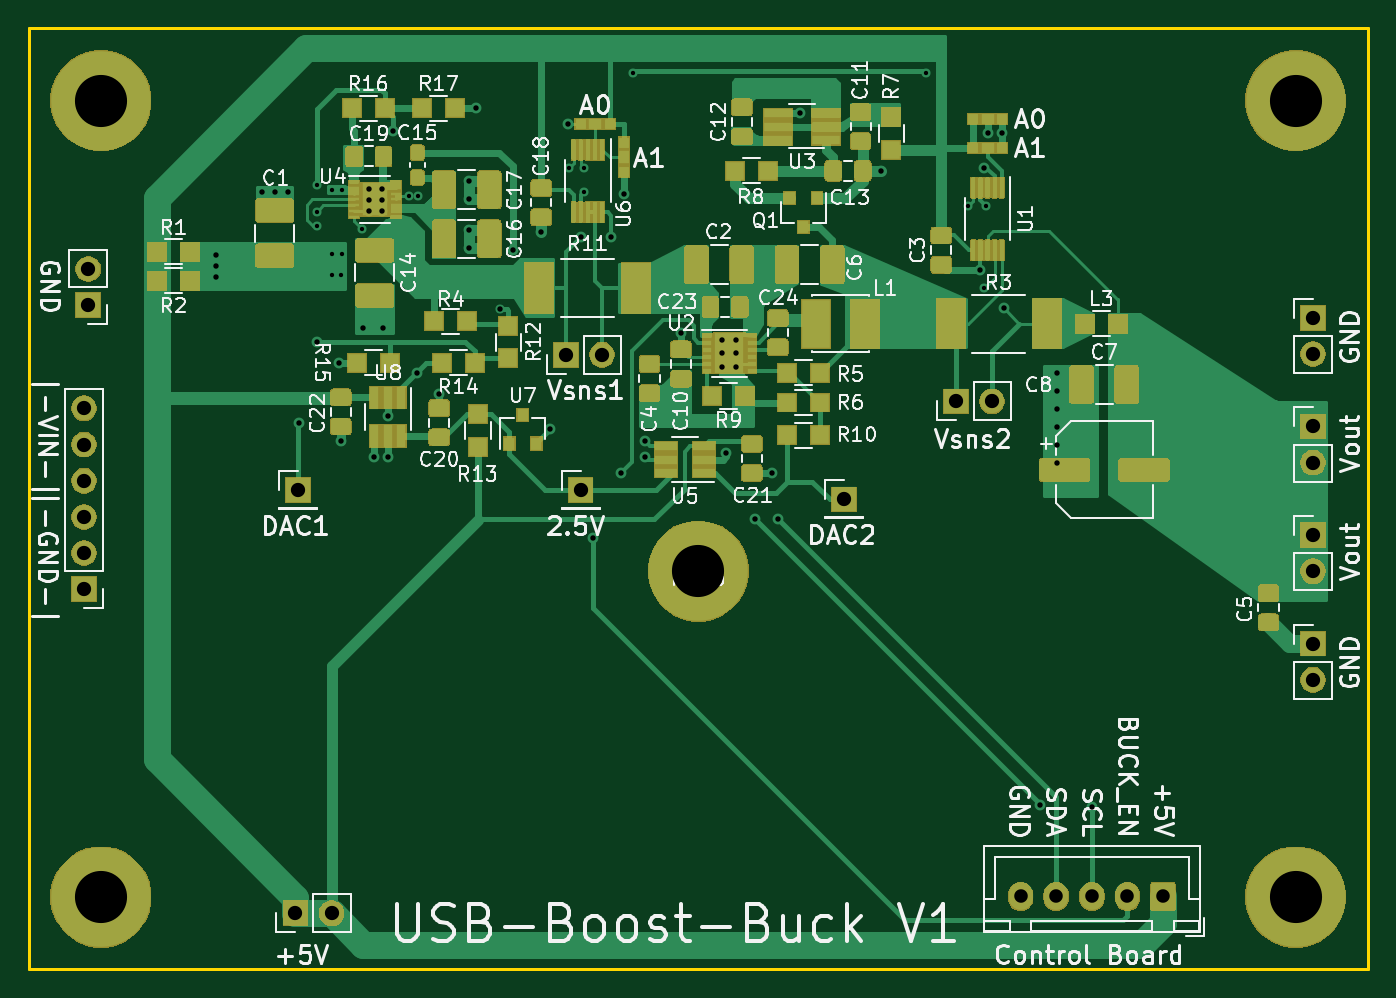
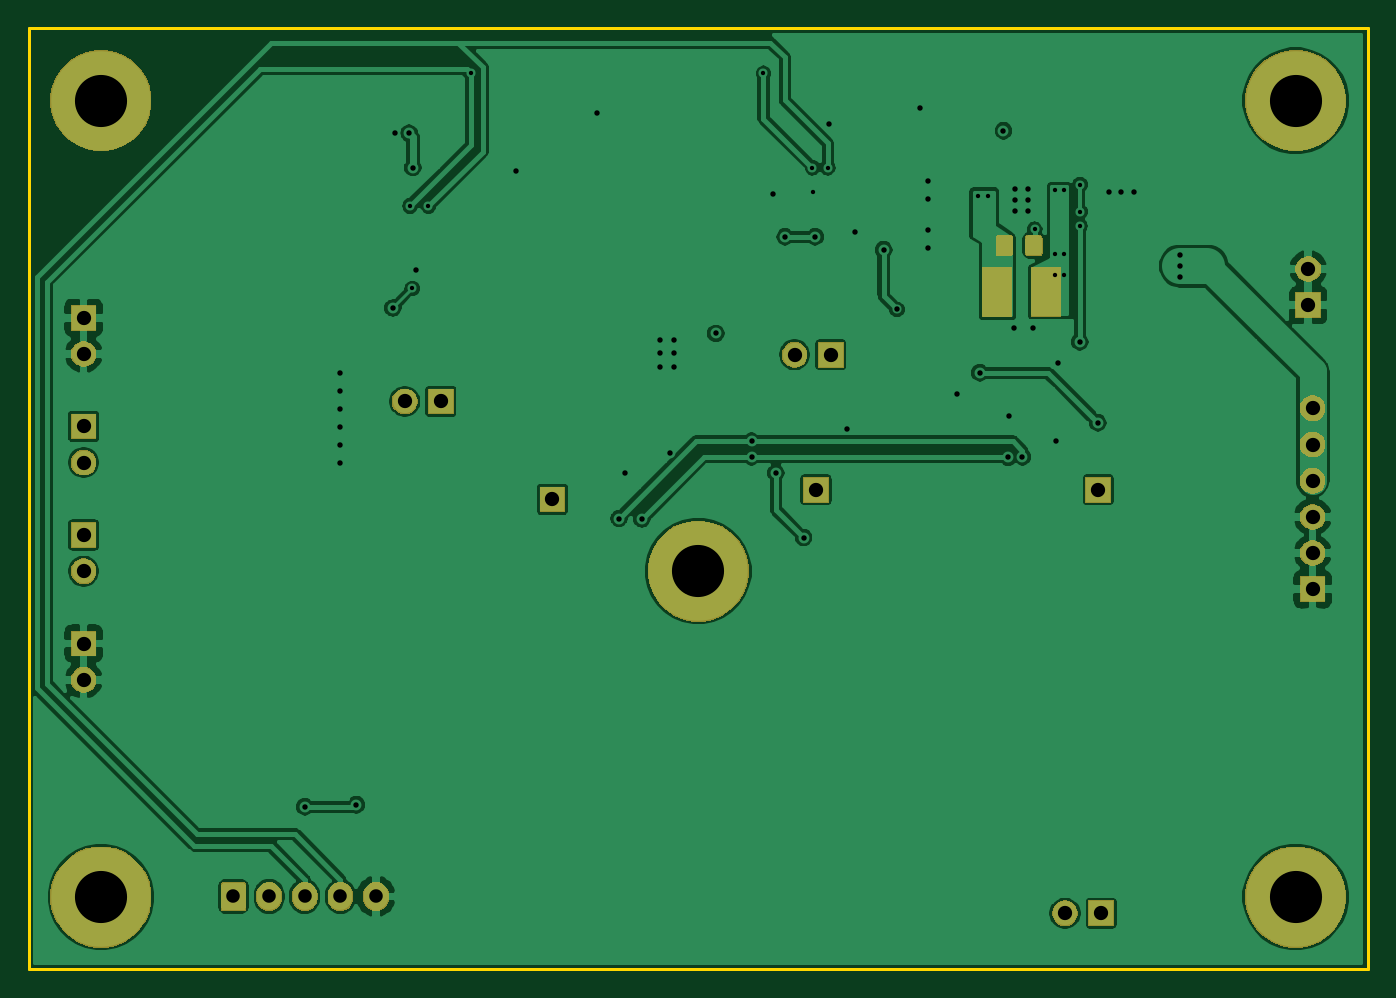
Circuit board: 8 layer files. Board 94.0 x 66.0 mm.
- bottom_copper: lab-supply-usb-boost-buck-B_Cu.gbr (126039 bytes)
- bottom_mask: lab-supply-usb-boost-buck-B_Mask.gbr (24879 bytes)
- outline: lab-supply-usb-boost-buck-Edge_Cuts.gbr (698 bytes)
- top_copper: lab-supply-usb-boost-buck-F_Cu.gbr (164527 bytes)
- top_mask: lab-supply-usb-boost-buck-F_Mask.gbr (93775 bytes)
- top_silk: lab-supply-usb-boost-buck-F_SilkS.gbr (79015 bytes)
- drill: lab-supply-usb-boost-buck-NPTH.drl (272 bytes)
- drill: lab-supply-usb-boost-buck-PTH.drl (2032 bytes)

=== bottom_copper: lab-supply-usb-boost-buck-B_Cu.gbr (126039 bytes, source omitted) ===
=== bottom_mask: lab-supply-usb-boost-buck-B_Mask.gbr (24879 bytes, source omitted) ===
=== outline: lab-supply-usb-boost-buck-Edge_Cuts.gbr ===
G04 #@! TF.GenerationSoftware,KiCad,Pcbnew,(5.1.5)-3*
G04 #@! TF.CreationDate,2020-06-22T17:40:47-04:00*
G04 #@! TF.ProjectId,lab-supply-usb-boost-buck,6c61622d-7375-4707-906c-792d7573622d,rev?*
G04 #@! TF.SameCoordinates,Original*
G04 #@! TF.FileFunction,Profile,NP*
%FSLAX46Y46*%
G04 Gerber Fmt 4.6, Leading zero omitted, Abs format (unit mm)*
G04 Created by KiCad (PCBNEW (5.1.5)-3) date 2020-06-22 17:40:47*
%MOMM*%
%LPD*%
G04 APERTURE LIST*
%ADD10C,0.200000*%
G04 APERTURE END LIST*
D10*
X167640000Y-53340000D02*
X73660000Y-53340000D01*
X167640000Y-119380000D02*
X167640000Y-53340000D01*
X73660000Y-119380000D02*
X167640000Y-119380000D01*
X73660000Y-53340000D02*
X73660000Y-119380000D01*
M02*

=== top_copper: lab-supply-usb-boost-buck-F_Cu.gbr (164527 bytes, source omitted) ===
=== top_mask: lab-supply-usb-boost-buck-F_Mask.gbr (93775 bytes, source omitted) ===
=== top_silk: lab-supply-usb-boost-buck-F_SilkS.gbr (79015 bytes, source omitted) ===
=== drill: lab-supply-usb-boost-buck-NPTH.drl ===
M48
; DRILL file {KiCad (5.1.5)-3} date 6/22/2020 5:40:48 PM
; FORMAT={-:-/ absolute / inch / decimal}
; #@! TF.CreationDate,2020-06-22T17:40:48-04:00
; #@! TF.GenerationSoftware,Kicad,Pcbnew,(5.1.5)-3
; #@! TF.FileFunction,NonPlated,1,2,NPTH
FMAT,2
INCH
%
G90
G05
T0
M30

=== drill: lab-supply-usb-boost-buck-PTH.drl ===
M48
; DRILL file {KiCad (5.1.5)-3} date 6/22/2020 5:40:48 PM
; FORMAT={-:-/ absolute / inch / decimal}
; #@! TF.CreationDate,2020-06-22T17:40:48-04:00
; #@! TF.GenerationSoftware,Kicad,Pcbnew,(5.1.5)-3
; #@! TF.FileFunction,Plated,1,2,PTH
FMAT,2
INCH
T1C0.0120
T2C0.0150
T3C0.0374
T4C0.0394
T5C0.1440
%
G90
G05
T1
X3.6955Y-2.5325
X3.6955Y-2.607
X3.696Y-2.6465
X3.7385Y-2.783
X3.739Y-2.5483
X3.739Y-2.723
X3.7643Y-2.783
X3.7648Y-2.5483
X3.7648Y-2.723
X3.821Y-2.6555
X3.95Y-2.5633
X3.977Y-2.563
X4.3925Y-2.4855
X4.434Y-2.552
X4.435Y-2.4855
X4.57Y-2.225
X5.3785Y-2.225
X5.4955Y-2.5915
X5.54Y-2.819
X5.546Y-2.591
T2
X3.418Y-2.727
X3.418Y-2.757
X3.418Y-2.787
X3.546Y-2.553
X3.581Y-2.553
X3.616Y-2.553
X3.6465Y-3.19
X3.6965Y-2.966
X3.757Y-3.024
X3.7625Y-3.241
X3.825Y-2.928
X3.84Y-2.544
X3.84Y-2.574
X3.84Y-2.604
X3.8545Y-3.284
X3.876Y-2.544
X3.876Y-2.574
X3.876Y-2.604
X3.879Y-2.927
X3.892Y-3.172
X3.8937Y-3.2852
X3.907Y-2.383
X3.9725Y-3.0515
X4.034Y-3.11
X4.116Y-2.521
X4.116Y-2.571
X4.116Y-2.657
X4.116Y-2.707
X4.137Y-2.321
X4.201Y-2.877
X4.238Y-2.712
X4.316Y-2.662
X4.3405Y-3.207
X4.389Y-2.365
X4.427Y-2.676
X4.459Y-3.507
X4.51Y-2.676
X4.536Y-3.329
X4.545Y-2.559
X4.603Y-3.241
X4.603Y-3.284
X4.702Y-2.943
X4.8165Y-2.96
X4.8165Y-2.998
X4.8165Y-3.036
X4.8269Y-3.2721
X4.8545Y-2.96
X4.8545Y-2.998
X4.8545Y-3.036
X4.906Y-3.4559
X4.953Y-3.329
X4.969Y-3.4545
X5.03Y-2.334
X5.2535Y-2.494
X5.529Y-2.768
X5.5387Y-2.485
X5.549Y-2.39
X5.589Y-2.39
X5.594Y-2.873
X5.6945Y-4.2455
X5.74Y-3.052
X5.74Y-3.102
X5.74Y-3.152
X5.74Y-3.202
X5.74Y-3.252
X5.74Y-3.302
X5.837Y-4.2505
T3
X5.6403Y-4.4985
X5.7387Y-4.4985
X5.8371Y-4.4985
X5.9356Y-4.4985
X6.034Y-4.4985
T4
X3.645Y-3.375
X4.384Y-3.002
X4.484Y-3.002
X4.425Y-3.375
X6.448Y-3.8
X6.448Y-3.9
X3.065Y-2.765
X3.065Y-2.865
X3.637Y-4.545
X3.737Y-4.545
X6.448Y-2.9
X6.448Y-3.0
X6.448Y-3.2
X6.448Y-3.3
X5.153Y-3.4015
X5.461Y-3.131
X5.561Y-3.131
X3.053Y-3.15
X3.053Y-3.25
X3.053Y-3.35
X3.053Y-3.45
X3.053Y-3.55
X3.053Y-3.65
X6.448Y-3.5
X6.448Y-3.6
T5
X4.75Y-3.6
X3.1Y-4.5
X6.4Y-4.5
X3.1Y-2.3
X6.4Y-2.3
T0
M30
